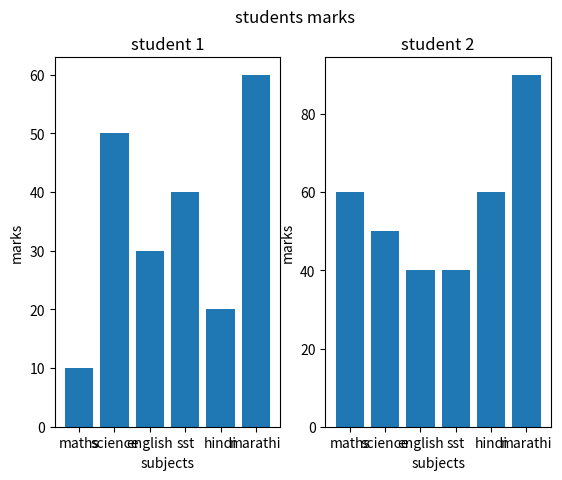

Reproduce this figure in Python.
import matplotlib.pyplot as plt
import numpy as np



x = np.array(['maths', 'science', 'english','sst','hindi','marathi'])
y = np.array([10,50,30,40,20,60])

plt.subplot(1, 2, 1)
plt.xlabel('subjects')
plt.ylabel('marks')
plt.bar(x, y)
plt.title('student 1')
plt.suptitle("students marks")


x = np.array(['maths', 'science', 'english','sst','hindi','marathi'])
y = np.array([60,50,40,40,60,90])

plt.subplot(1, 2, 2)
plt.xlabel('subjects')
plt.ylabel('marks')
plt.bar(x, y)
plt.title('student 2')

plt.show()